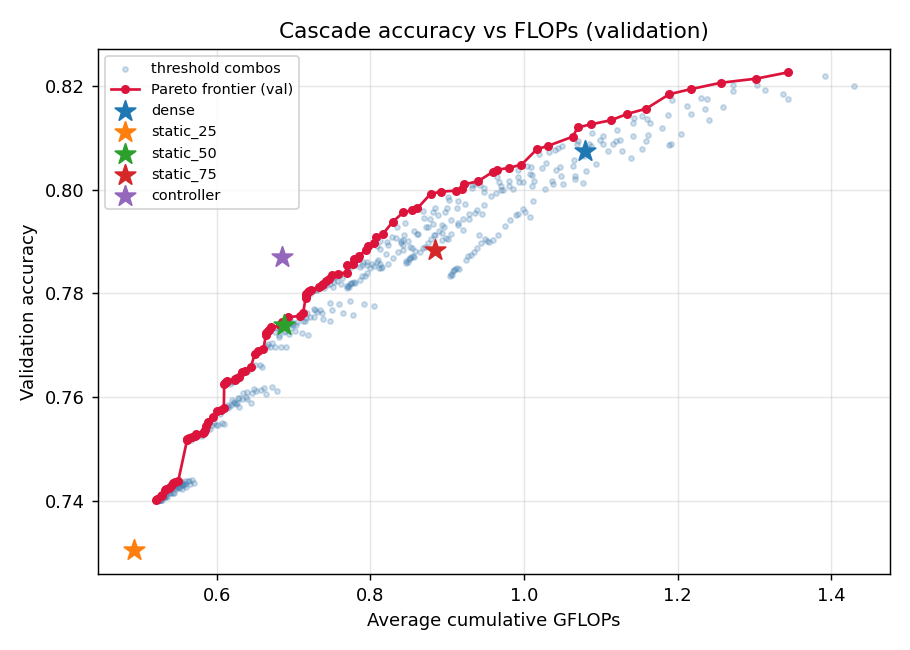

Values plotted in this chart, from the file beside it:
threshold_25, threshold_50, threshold_75, avg_flops_giga, accuracy
0.3, 0.3, 0.3, 0.5212, 0.7402
0.3, 0.3, 0.4, 0.5216, 0.7404
0.3, 0.5, 0.3, 0.5272, 0.7408
0.3, 0.5, 0.4, 0.5285, 0.741
0.3, 0.6, 0.3, 0.5322, 0.742
0.3, 0.6, 0.4, 0.5341, 0.7422
0.3, 0.7, 0.3, 0.5377, 0.7424
0.3, 0.8, 0.3, 0.5401, 0.7428
0.3, 0.9, 0.3, 0.5431, 0.7434
0.3, 0.95, 0.3, 0.546, 0.7436
0.3, 0.95, 0.4, 0.5497, 0.7438
0.4, 0.3, 0.3, 0.561, 0.7516
0.4, 0.3, 0.4, 0.5615, 0.7518
0.4, 0.3, 0.8, 0.5638, 0.752
0.4, 0.4, 0.4, 0.5673, 0.7522
0.4, 0.4, 0.7, 0.571, 0.7524
0.4, 0.4, 0.8, 0.5723, 0.7526
0.4, 0.4, 0.9, 0.5733, 0.7528
0.4, 0.5, 0.6, 0.5824, 0.753
0.4, 0.5, 0.7, 0.5832, 0.7532
0.4, 0.5, 0.8, 0.585, 0.7536
0.4, 0.6, 0.3, 0.5852, 0.7544
0.4, 0.6, 0.4, 0.5882, 0.7552
0.4, 0.7, 0.3, 0.5954, 0.7562
0.4, 0.7, 0.4, 0.5997, 0.7572
0.4, 0.7, 0.5, 0.606, 0.7574
0.4, 0.8, 0.4, 0.609, 0.7578
0.5, 0.3, 0.3, 0.6095, 0.7624
0.5, 0.3, 0.4, 0.6099, 0.7626
0.5, 0.3, 0.6, 0.6118, 0.7628
0.5, 0.3, 0.8, 0.6129, 0.763
0.5, 0.4, 0.6, 0.623, 0.7632
0.5, 0.4, 0.7, 0.6238, 0.7634
0.5, 0.4, 0.8, 0.6262, 0.7636
0.5, 0.4, 0.9, 0.6286, 0.7638
0.5, 0.5, 0.3, 0.633, 0.7648
0.5, 0.5, 0.4, 0.636, 0.765
0.5, 0.5, 0.6, 0.6442, 0.7658
0.5, 0.6, 0.3, 0.6492, 0.7682
0.5, 0.6, 0.4, 0.6533, 0.7688
0.5, 0.6, 0.5, 0.6604, 0.7692
0.6, 0.3, 0.3, 0.6639, 0.772
0.6, 0.3, 0.4, 0.6645, 0.7724
0.6, 0.3, 0.6, 0.6669, 0.7728
0.6, 0.3, 0.7, 0.6678, 0.773
0.6, 0.3, 0.9, 0.6708, 0.7734
0.6, 0.4, 0.6, 0.6826, 0.7738
0.6, 0.4, 0.7, 0.685, 0.7744
0.6, 0.4, 0.9, 0.6921, 0.7754
0.5, 0.8, 0.6, 0.7082, 0.7756
0.6, 0.5, 0.7, 0.7122, 0.7762
0.6, 0.6, 0.3, 0.7156, 0.779
0.7, 0.3, 0.3, 0.7156, 0.7794
0.7, 0.3, 0.4, 0.7164, 0.7798
0.7, 0.3, 0.6, 0.7188, 0.7802
0.7, 0.3, 0.7, 0.7199, 0.7804
0.7, 0.3, 0.9, 0.7231, 0.7806
0.7, 0.4, 0.4, 0.7332, 0.7812
0.6, 0.6, 0.6, 0.7374, 0.7816
0.7, 0.4, 0.6, 0.7388, 0.7818
... 42 more rows
